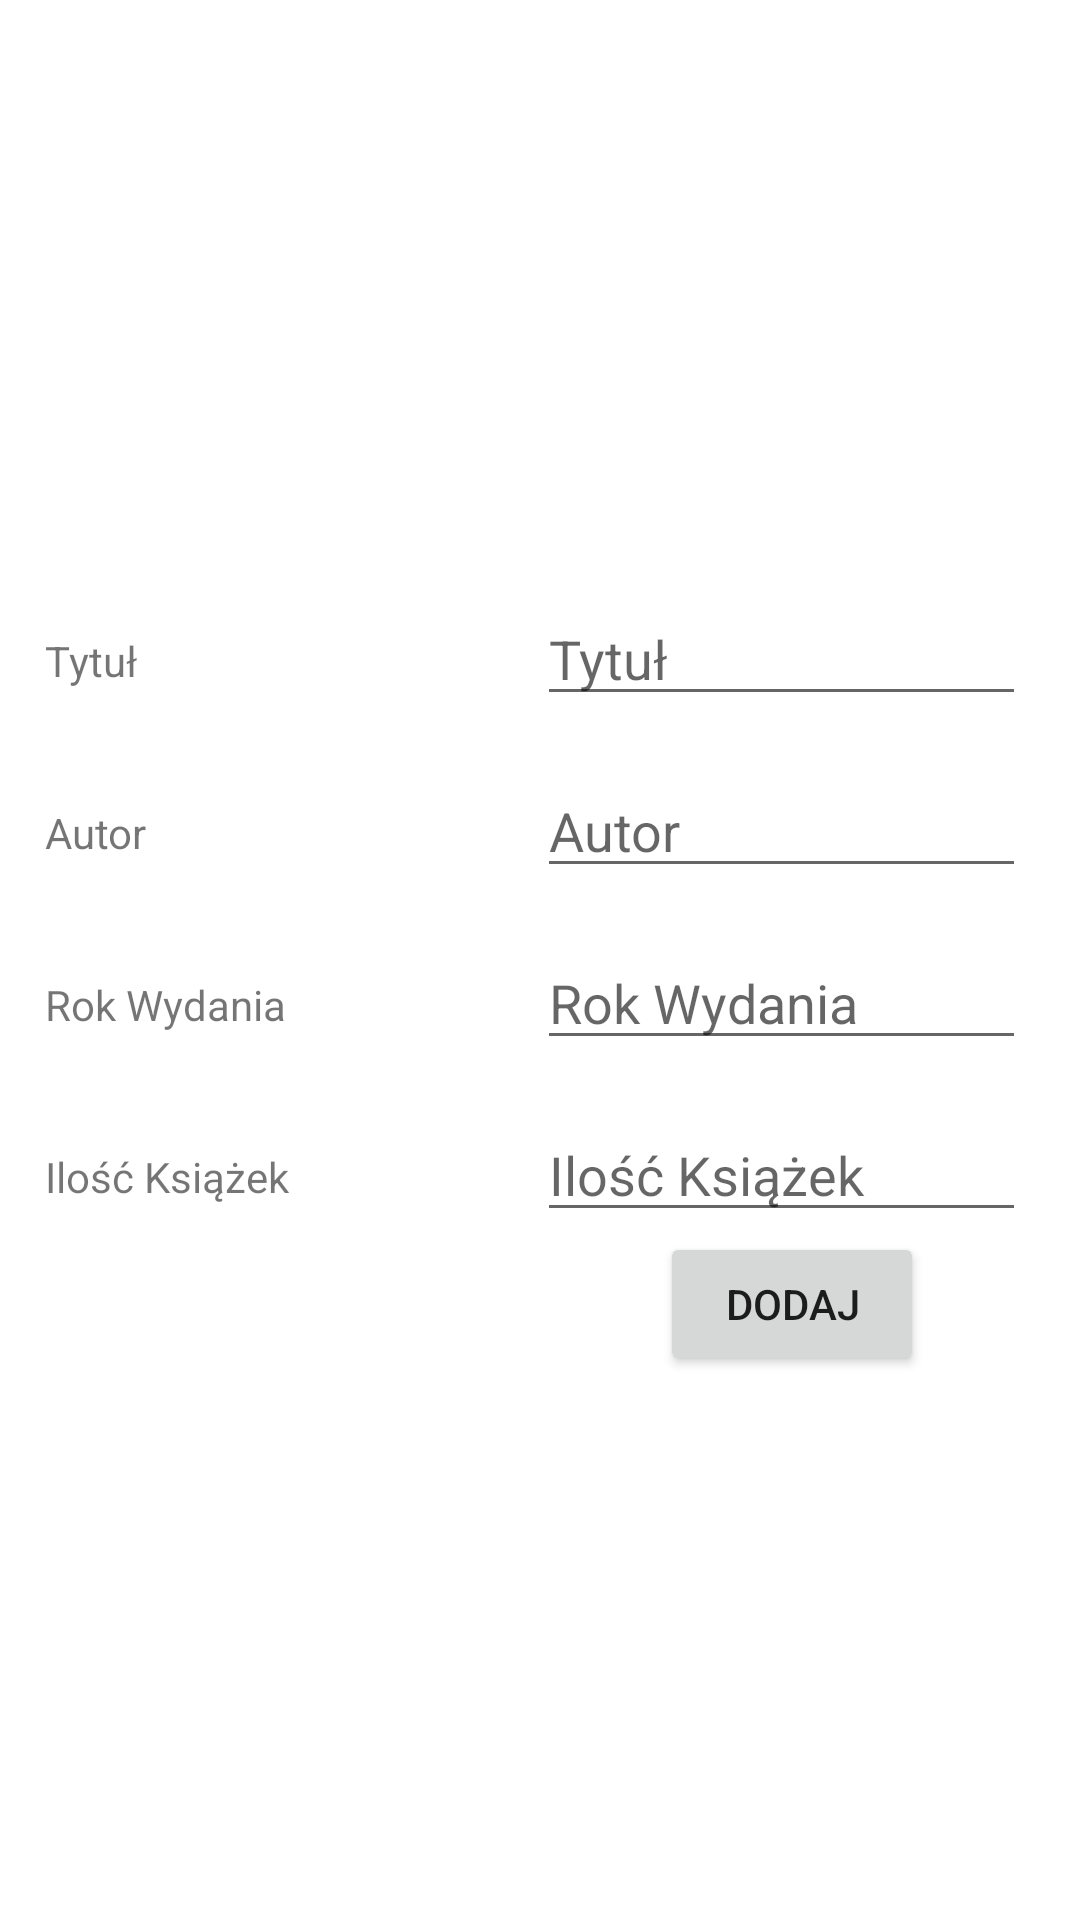

Layout XML and referenced resources for this Android screen:
<!-- AndroidManifest.xml: application theme Theme.LibraryManagerApp -->
<!-- res/layout/activity_add_book.xml -->
<?xml version="1.0" encoding="utf-8"?>
<androidx.constraintlayout.widget.ConstraintLayout xmlns:android="http://schemas.android.com/apk/res/android"
    xmlns:app="http://schemas.android.com/apk/res-auto"
    xmlns:tools="http://schemas.android.com/tools"
    android:layout_width="match_parent"
    android:layout_height="match_parent"
    tools:context=".AddBookActivity">

    <LinearLayout
        android:id="@+id/linearLayout"
        android:layout_width="0dp"
        android:layout_height="wrap_content"
        android:layout_marginEnd="2dp"
        android:orientation="vertical"
        app:layout_constraintBottom_toBottomOf="parent"
        app:layout_constraintEnd_toEndOf="parent"
        app:layout_constraintStart_toStartOf="parent"
        app:layout_constraintTop_toTopOf="parent">

        <LinearLayout
            android:layout_width="match_parent"
            android:layout_height="wrap_content"
            android:orientation="horizontal">

            <TextView
                android:layout_width="match_parent"
                android:layout_height="wrap_content"
                android:layout_marginLeft="15dp"
                android:layout_marginTop="15dp"
                android:layout_weight="1"
                android:text="@string/Title" />

            <EditText
                android:id="@+id/titleEditText"
                android:layout_width="match_parent"
                android:layout_height="wrap_content"
                android:layout_marginTop="16dp"
                android:layout_marginEnd="16dp"
                android:layout_marginRight="16dp"
                android:layout_weight="1"
                android:ems="10"
                android:hint="@string/Title"
                android:inputType="textPersonName"
                app:layout_constraintEnd_toEndOf="parent"
                app:layout_constraintTop_toTopOf="parent" />

        </LinearLayout>

        <LinearLayout
            android:layout_width="match_parent"
            android:layout_height="wrap_content"
            android:orientation="horizontal">

            <TextView
                android:layout_width="match_parent"
                android:layout_height="wrap_content"
                android:layout_marginLeft="15dp"
                android:layout_marginTop="15dp"
                android:layout_weight="1"
                android:text="@string/Author" />

            <EditText
                android:id="@+id/AuthorEditText"
                android:layout_width="match_parent"
                android:layout_height="wrap_content"
                android:layout_marginTop="16dp"
                android:layout_marginEnd="16dp"
                android:layout_marginRight="16dp"
                android:layout_weight="1"
                android:ems="10"
                android:hint="@string/Author"
                android:inputType="textPersonName"
                app:layout_constraintEnd_toEndOf="parent"
                app:layout_constraintTop_toTopOf="parent" />

        </LinearLayout>

        <LinearLayout
            android:layout_width="match_parent"
            android:layout_height="wrap_content"
            android:orientation="horizontal">

            <TextView
                android:layout_width="match_parent"
                android:layout_height="wrap_content"
                android:layout_marginLeft="15dp"
                android:layout_marginTop="15dp"
                android:layout_weight="1"
                android:text="@string/PublishYear" />

            <EditText
                android:id="@+id/publishYearEditText"
                android:layout_width="match_parent"
                android:layout_height="wrap_content"
                android:layout_marginTop="16dp"
                android:layout_marginEnd="16dp"
                android:layout_marginRight="16dp"
                android:layout_weight="1"
                android:ems="10"
                android:hint="@string/PublishYear"
                android:inputType="date"
                app:layout_constraintEnd_toEndOf="parent"
                app:layout_constraintTop_toTopOf="parent" />

        </LinearLayout>

        <LinearLayout
            android:layout_width="match_parent"
            android:layout_height="wrap_content"
            android:orientation="horizontal">

            <TextView
                android:layout_width="match_parent"
                android:layout_height="wrap_content"
                android:layout_marginLeft="15dp"
                android:layout_marginTop="15dp"
                android:layout_weight="1"
                android:text="@string/BooksQuantity" />

            <EditText
                android:id="@+id/booksQuantityEditText"
                android:layout_width="match_parent"
                android:layout_height="wrap_content"
                android:layout_marginTop="16dp"
                android:layout_marginEnd="16dp"
                android:layout_marginRight="16dp"
                android:layout_weight="1"
                android:ems="10"
                android:hint="@string/BooksQuantity"
                android:inputType="numberDecimal"
                app:layout_constraintEnd_toEndOf="parent"
                app:layout_constraintTop_toTopOf="parent" />

        </LinearLayout>

        <Button
            android:id="@+id/AddBookToDatabaseButton"
            android:layout_width="wrap_content"
            android:layout_height="wrap_content"
            android:layout_gravity="right"
            android:layout_marginRight="50dp"
            android:text="@string/Add" />

    </LinearLayout>
</androidx.constraintlayout.widget.ConstraintLayout>
<!-- resources referenced by this layout -->
<resources>
  <string name="Add">Dodaj </string>
      //addBookActivity
  <string name="Author">Autor </string>
  <string name="BooksQuantity">Ilość Książek </string>
      //toastReader
  <string name="PublishYear">Rok Wydania </string>
  <string name="Title">Tytuł </string>
  <style name="Theme.LibraryManagerApp" parent="Theme.MaterialComponents.DayNight.DarkActionBar">
          
          <item name="colorPrimary">@color/purple_500</item>
          <item name="colorPrimaryVariant">@color/purple_700</item>
          <item name="colorOnPrimary">@color/white</item>
          
          <item name="colorSecondary">@color/teal_200</item>
          <item name="colorSecondaryVariant">@color/teal_700</item>
          <item name="colorOnSecondary">@color/black</item>
          
          <item name="android:statusBarColor">?attr/colorPrimaryVariant</item>
          
      </style>
  <!-- not gathered from this repository: default colours our renderer supplied (Android Studio template values) -->
  <color name="purple_500">#FF6200EE</color>
  <color name="purple_700">#FF3700B3</color>
  <color name="teal_200">#FF03DAC5</color>
  <color name="teal_700">#FF018786</color>
  <color name="black">#FF000000</color>
  <color name="white">#FFFFFFFF</color>
</resources>
